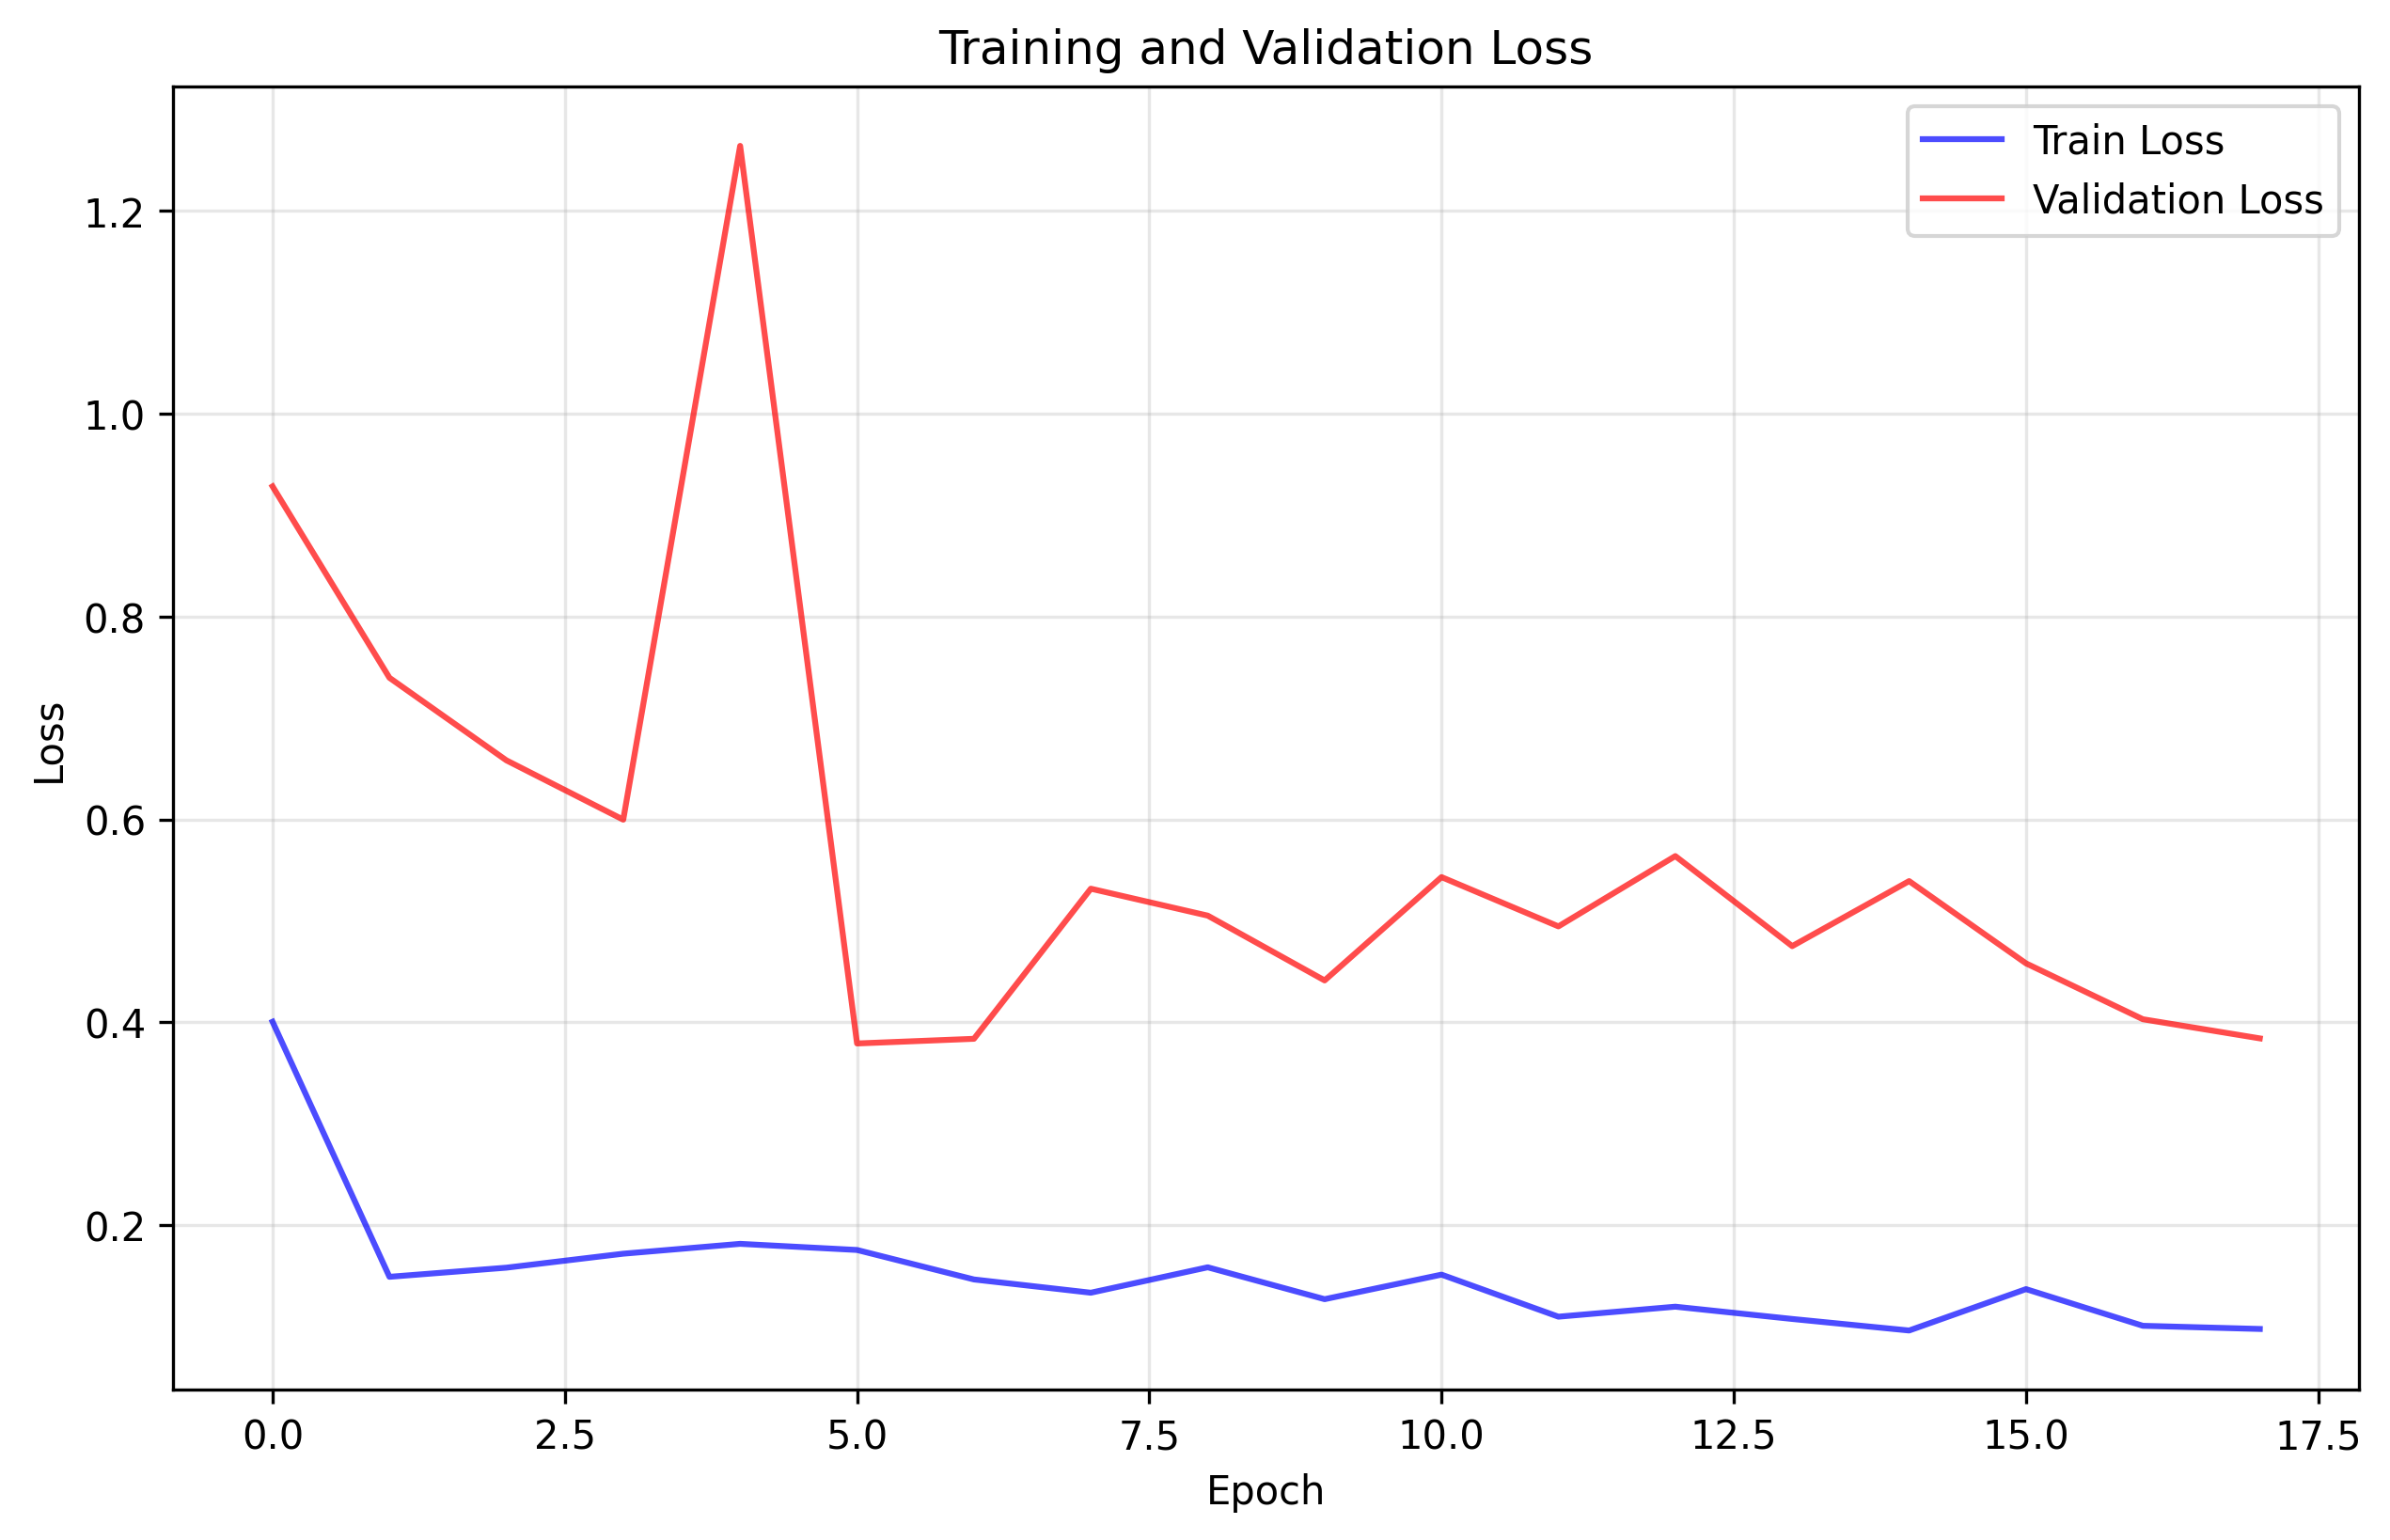

The file beside this chart, header and first rows:
train_loss, val_loss
0.4005, 0.9284
0.1491, 0.7397
0.1581, 0.6583
0.1719, 0.5998
0.1816, 1.264
0.1755, 0.3791
0.1465, 0.3837
0.1334, 0.5317
0.1585, 0.5052
0.127, 0.4413
0.1512, 0.5431
0.1098, 0.4946
0.1196, 0.5639
0.1075, 0.4751
0.09616, 0.5392
0.137, 0.4581
0.1008, 0.403
0.09768, 0.3842
